The GitHub repository h-anne13/data-mining-assignment-1-harper-zappone contains a labelled image folder "img" with 5 categories: none, bubble, kick, lash, rush. Examples follow, each with its label.

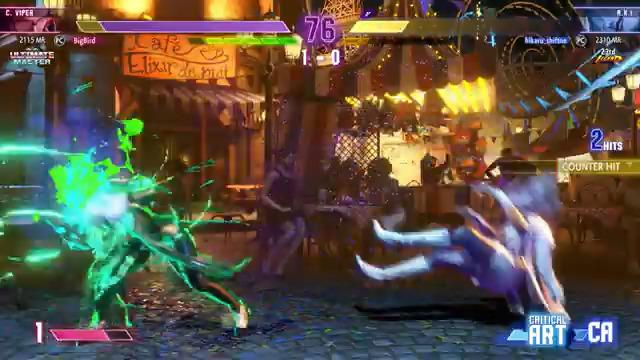
Label: rush

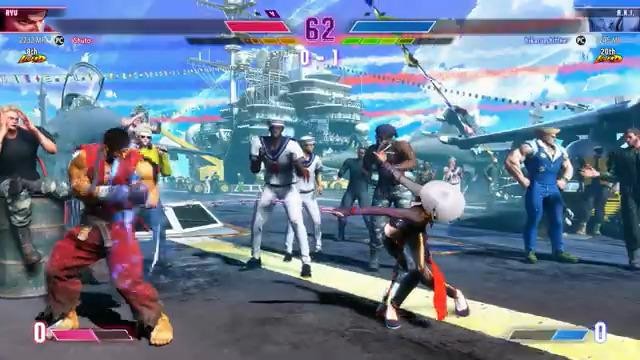
Label: lash

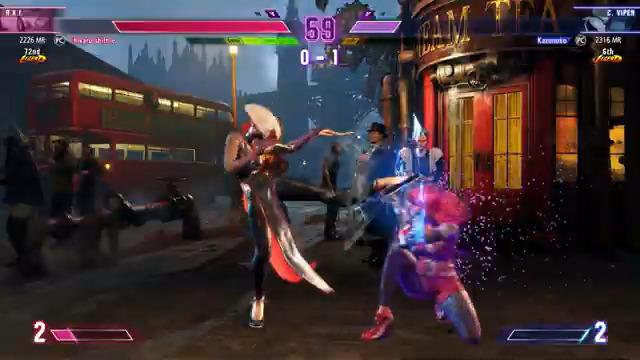
Label: kick

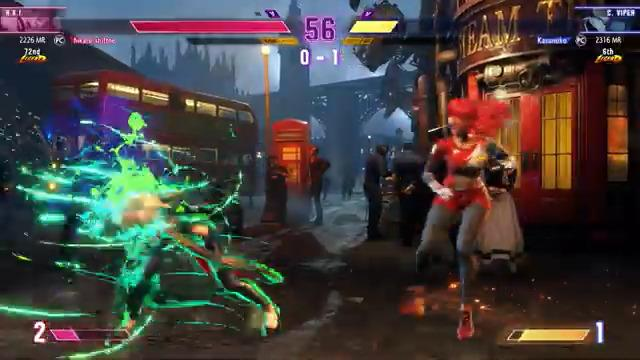
Label: rush

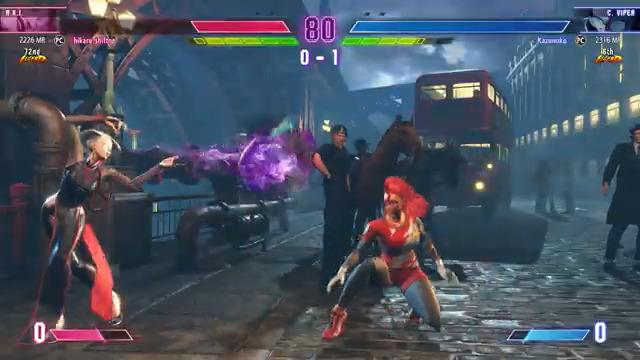
Label: bubble

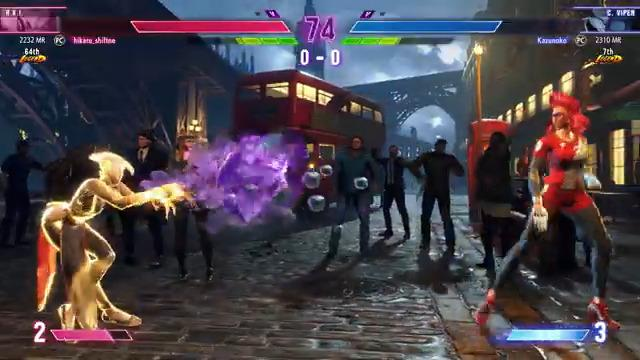
Label: bubble
